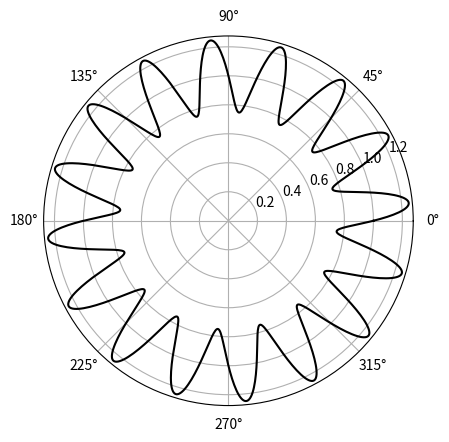

The script that saved this image:
import numpy as np
import matplotlib.pyplot as plt
T = np.linspace(0 , 2 * np.pi, 1024)
plt.axes(polar = True)
plt.plot(T, 1. + .25 * np.sin(16 * T), c= 'k')
plt.show()